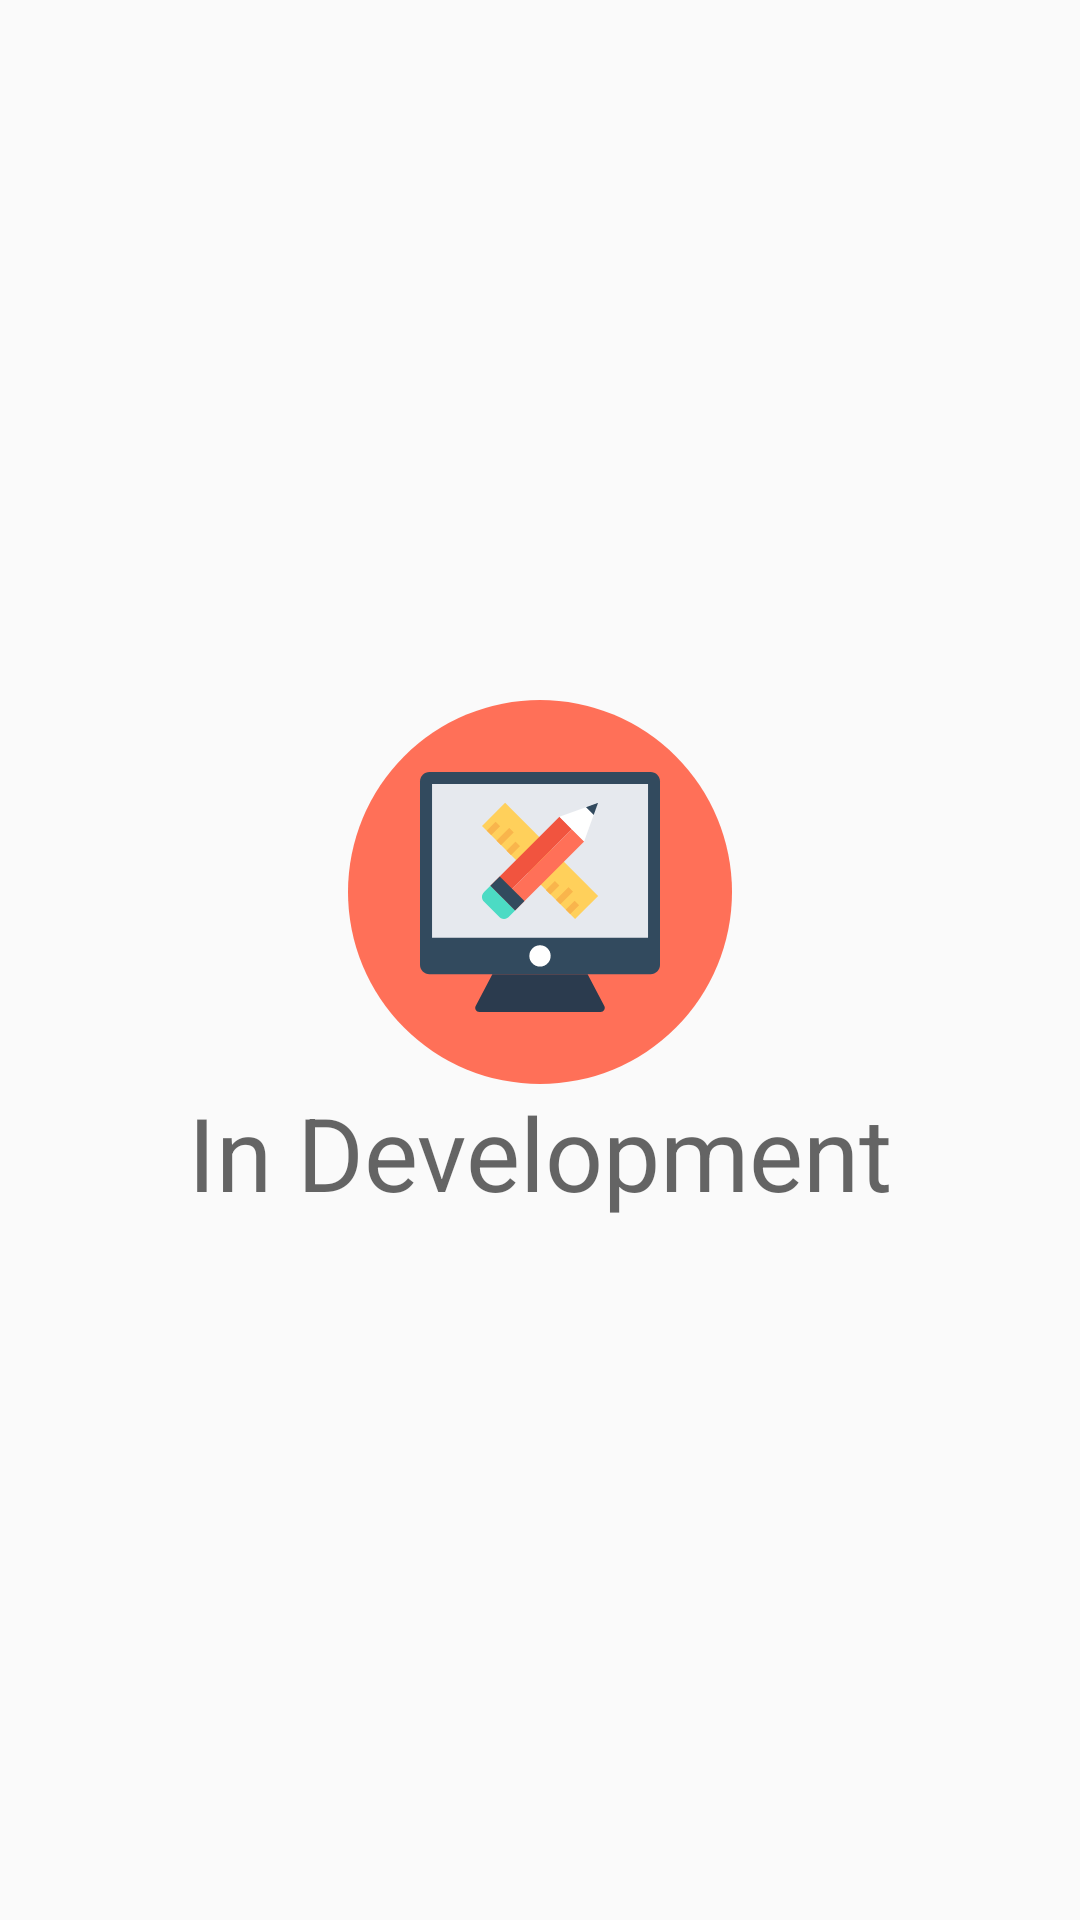

Write the Android layout XML for this screen, with the resource values it uses.
<!-- AndroidManifest.xml: application theme AppTheme -->
<!-- res/layout/lo_actvty_indevlpmnt.xml -->
<?xml version="1.0" encoding="utf-8"?>
<LinearLayout xmlns:android="http://schemas.android.com/apk/res/android"
    xmlns:app="http://schemas.android.com/apk/res-auto"
    android:layout_width="match_parent"
    android:layout_height="match_parent"
    android:gravity="center"
    android:orientation="vertical">

    <ImageView
        android:layout_width="wrap_content"
        android:layout_height="wrap_content"
        android:contentDescription="@string/imgcd_image"
        app:srcCompat="@drawable/ic_in_devlpmnt_flat_128dp" />

    <TextView
        android:id="@+id/textView"
        android:layout_width="wrap_content"
        android:layout_height="wrap_content"
        android:layout_marginTop="@dimen/_16jdp"
        android:text="@string/indevlpmnt_sml"
        android:textAppearance="@style/TextAppearance.AppCompat.Display1" />
</LinearLayout>
<!-- resources referenced by this layout -->
<resources>
  <!-- drawable ic_in_devlpmnt_flat_128dp: vector/xml drawable (drawable, 2984 chars, omitted) -->
  <string name="imgcd_image">Content description of images</string>
  <string name="indevlpmnt_sml">In Development</string>
  <style name="AppTheme" parent="Theme.AppCompat.Light.DarkActionBar">
          <item name="colorPrimary">@color/colorPrimaryBlueMidnight</item>
          <item name="colorPrimaryDark">@color/colorPrimaryDarkBlueMidnight</item>
          <item name="colorAccent">@color/colorAccentGreen</item>
      </style>
  <color name="colorPrimaryBlueMidnight">#21272B</color>
  <color name="colorPrimaryDarkBlueMidnight">#263238</color>
  <color name="colorAccentGreen">#69F0AE</color>
</resources>
